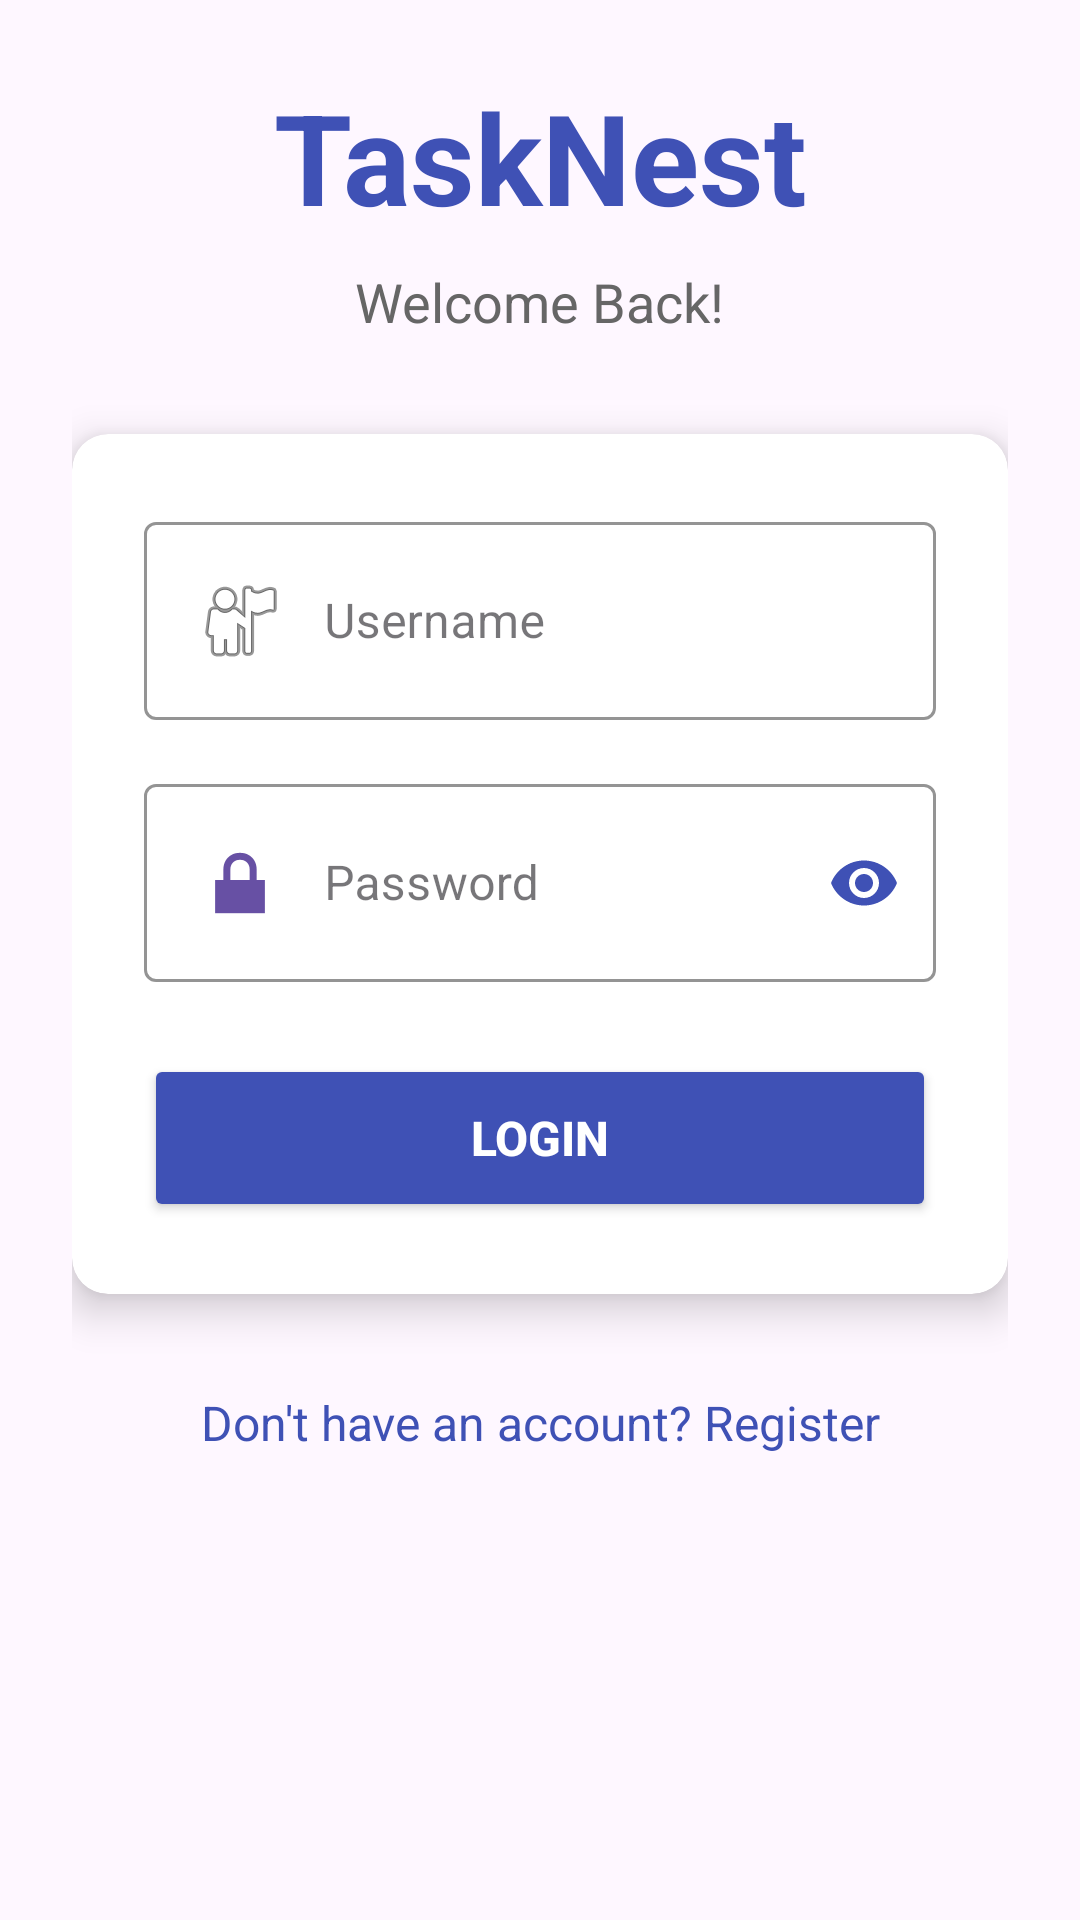

Reconstruct the res/layout file that produces this screen, plus the resources it refers to.
<!-- AndroidManifest.xml: application theme Theme.Tasknest -->
<!-- res/layout/activity_login.xml -->
<?xml version="1.0" encoding="utf-8"?>
<ScrollView xmlns:android="http://schemas.android.com/apk/res/android"
    xmlns:app="http://schemas.android.com/apk/res-auto"
    xmlns:tools="http://schemas.android.com/tools"
    android:layout_width="match_parent"
    android:layout_height="match_parent"
    android:fillViewport="true"
    tools:context=".MainActivity">

    <androidx.constraintlayout.widget.ConstraintLayout
        android:layout_width="match_parent"
        android:layout_height="wrap_content"
        android:padding="24dp">

        
        <TextView
            android:id="@+id/tvAppName"
            android:layout_width="wrap_content"
            android:layout_height="wrap_content"
            android:text="TaskNest"
            android:textColor="#3F51B5"
            android:textSize="42sp"
            android:textStyle="bold"
            app:layout_constraintEnd_toEndOf="parent"
            app:layout_constraintStart_toStartOf="parent"
            app:layout_constraintTop_toTopOf="parent" />

        
        <TextView
            android:id="@+id/tvWelcome"
            android:layout_width="wrap_content"
            android:layout_height="wrap_content"
            android:layout_marginTop="8dp"
            android:text="Welcome Back!"
            android:textColor="#666666"
            android:textSize="18sp"
            app:layout_constraintEnd_toEndOf="parent"
            app:layout_constraintStart_toStartOf="parent"
            app:layout_constraintTop_toBottomOf="@id/tvAppName" />

        
        <androidx.cardview.widget.CardView
            android:id="@+id/cardLogin"
            android:layout_width="0dp"
            android:layout_height="wrap_content"
            android:layout_marginTop="32dp"
            app:cardCornerRadius="12dp"
            app:cardElevation="8dp"
            app:layout_constraintEnd_toEndOf="parent"
            app:layout_constraintStart_toStartOf="parent"
            app:layout_constraintTop_toBottomOf="@id/tvWelcome">

            <LinearLayout
                android:layout_width="match_parent"
                android:layout_height="wrap_content"
                android:orientation="vertical"
                android:padding="24dp">

                
                <com.google.android.material.textfield.TextInputLayout
                    android:id="@+id/tilUsername"
                    android:layout_width="match_parent"
                    android:layout_height="wrap_content"
                    android:layout_marginBottom="16dp"
                    app:boxStrokeColor="#3F51B5"
                    app:hintTextColor="#3F51B5"
                    style="@style/Widget.MaterialComponents.TextInputLayout.OutlinedBox">

                    <com.google.android.material.textfield.TextInputEditText
                        android:id="@+id/etUsername"
                        android:layout_width="match_parent"
                        android:layout_height="wrap_content"
                        android:hint="Username"
                        android:inputType="text"
                        android:drawableStart="@android:drawable/ic_menu_myplaces"
                        android:drawablePadding="12dp" />
                </com.google.android.material.textfield.TextInputLayout>

                
                <com.google.android.material.textfield.TextInputLayout
                    android:id="@+id/tilPassword"
                    android:layout_width="match_parent"
                    android:layout_height="wrap_content"
                    android:layout_marginBottom="24dp"
                    app:boxStrokeColor="#3F51B5"
                    app:hintTextColor="#3F51B5"
                    app:passwordToggleEnabled="true"
                    app:passwordToggleTint="#3F51B5"
                    style="@style/Widget.MaterialComponents.TextInputLayout.OutlinedBox">

                    <com.google.android.material.textfield.TextInputEditText
                        android:id="@+id/etPassword"
                        android:layout_width="match_parent"
                        android:layout_height="wrap_content"
                        android:hint="Password"
                        android:inputType="textPassword"
                        android:drawableStart="@android:drawable/ic_lock_lock"
                        android:drawablePadding="12dp" />
                </com.google.android.material.textfield.TextInputLayout>

                
                <Button
                    android:id="@+id/btnLogin"
                    android:layout_width="match_parent"
                    android:layout_height="56dp"
                    android:backgroundTint="#3F51B5"
                    android:text="Login"
                    android:textColor="@android:color/white"
                    android:textSize="16sp"
                    android:textStyle="bold" />

                
                <ProgressBar
                    android:id="@+id/progressBar"
                    android:layout_width="wrap_content"
                    android:layout_height="wrap_content"
                    android:layout_gravity="center"
                    android:layout_marginTop="16dp"
                    android:visibility="gone" />

            </LinearLayout>
        </androidx.cardview.widget.CardView>

        
        <TextView
            android:id="@+id/tvRegister"
            android:layout_width="wrap_content"
            android:layout_height="wrap_content"
            android:layout_marginTop="24dp"
            android:text="Don't have an account? Register"
            android:textColor="#3F51B5"
            android:textSize="16sp"
            android:clickable="true"
            android:focusable="true"
            android:background="?android:attr/selectableItemBackgroundBorderless"
            android:padding="8dp"
            app:layout_constraintEnd_toEndOf="parent"
            app:layout_constraintStart_toStartOf="parent"
            app:layout_constraintTop_toBottomOf="@id/cardLogin" />

    </androidx.constraintlayout.widget.ConstraintLayout>

</ScrollView>
<!-- resources referenced by this layout -->
<resources>
  <style name="Theme.Tasknest" parent="Base.Theme.Tasknest" />
  <style name="Base.Theme.Tasknest" parent="Theme.Material3.DayNight.NoActionBar">
          
          
      </style>
</resources>
